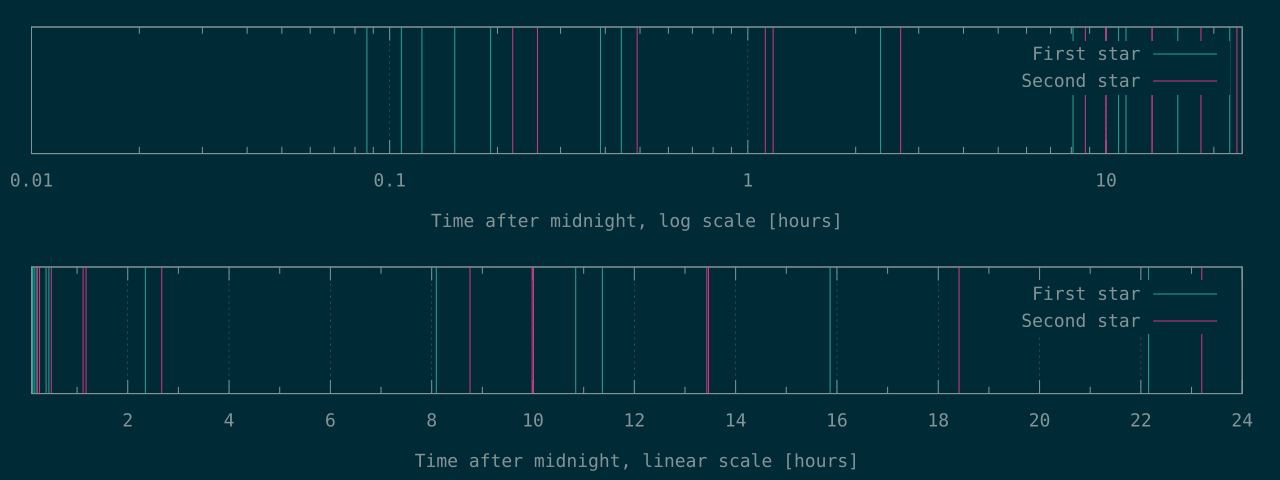

The data file committed next to this chart (first rows):
311	794
388	931
443	1767
547	4027
689	4236
1396	9614
1596	31524
8452	35937
29127	36035
39036	48353
40930	48473
57114	66278
79748	83529
